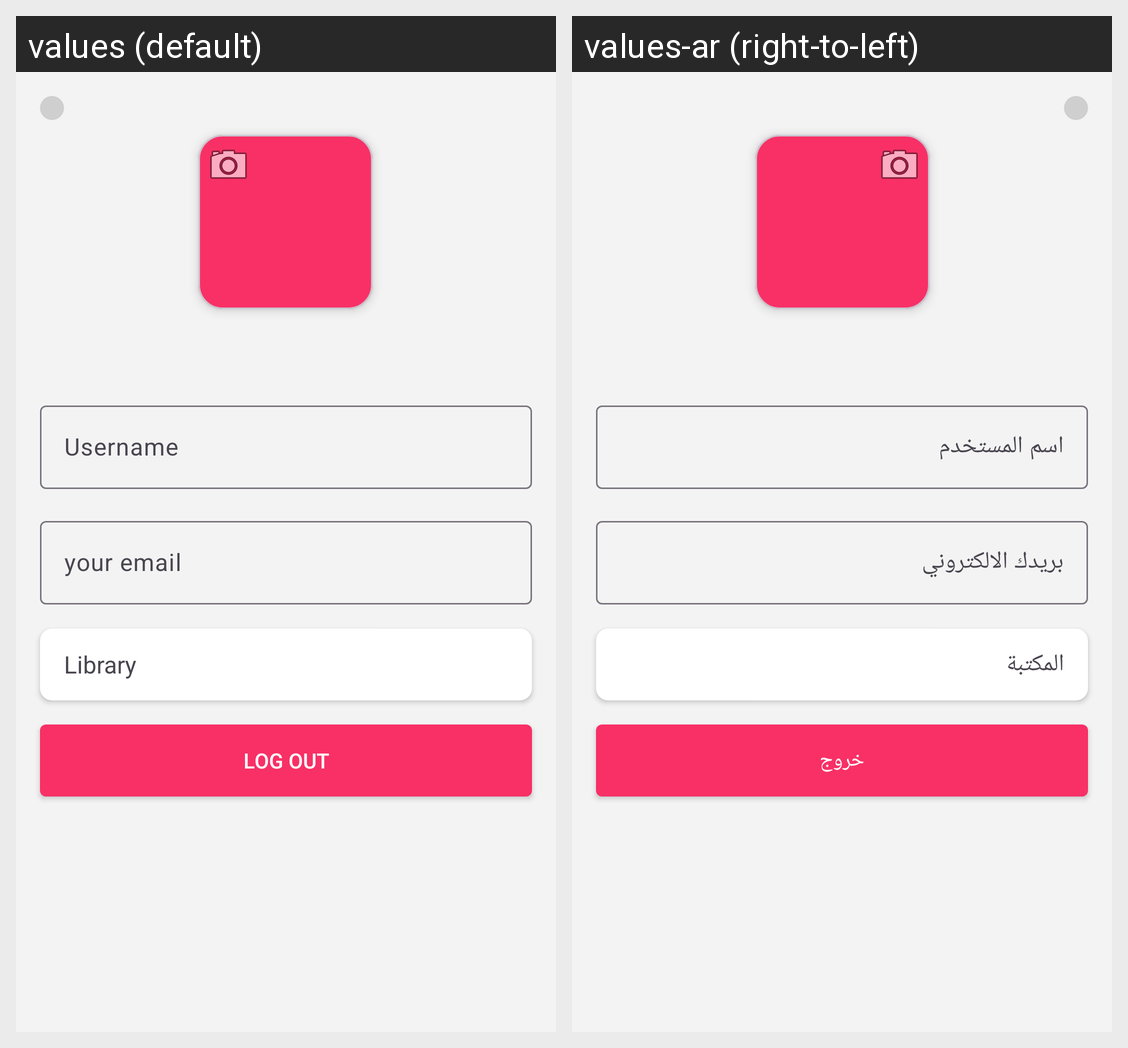

Strings drawn on this Android screen and how each of the app's shown locales translates them:
Android screen res/layout/fragment_user_profile.xml rendered under 2 locales, left to right: values (default), values-ar (right-to-left). Device: Nexus 5 (rendered at 1080×1920; each locale shown at half size, 540×960, under a caption strip naming it); theme Base.Theme.PodcastTime.
Strings drawn on this screen, with the default value and each locale's value (text and hints the layout hard-codes, and strings that could not be matched under every locale, appear in the picture but are not listed):

username
  values: Username
  values-ar: اسم المستخدم

email
  values: your email
  values-ar: بريدك الالكتروني

Library
  values: Library
  values-ar: المكتبة

logout
  values: Log out
  values-ar: خروج
